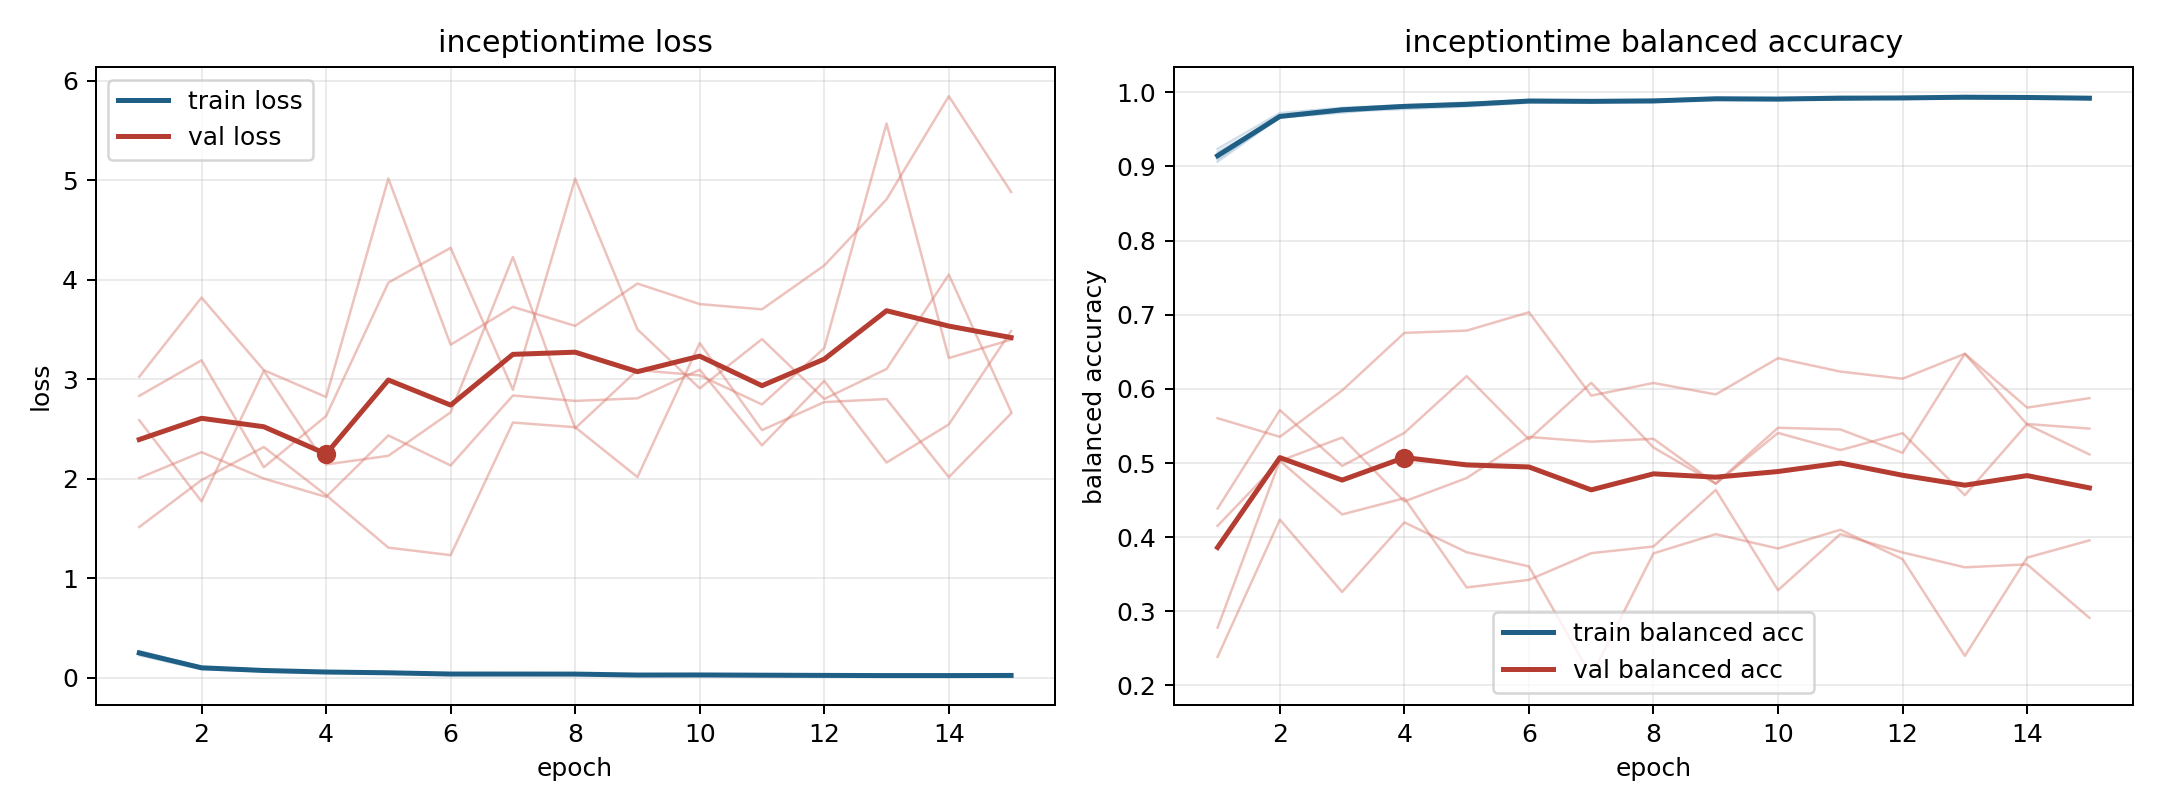

Values plotted in this chart, from the file beside it:
model, fold, epoch, train_loss, train_balanced_accuracy, val_loss, val_balanced_accuracy
inceptiontime, 1, 1, 0.2682, 0.9065, 2.006, 0.4387
inceptiontime, 1, 2, 0.1032, 0.9665, 2.265, 0.5714
inceptiontime, 1, 3, 0.06765, 0.9784, 2, 0.4961
inceptiontime, 1, 4, 0.05352, 0.9822, 1.816, 0.5407
inceptiontime, 1, 5, 0.05132, 0.9828, 2.433, 0.6173
inceptiontime, 1, 6, 0.03719, 0.9885, 2.132, 0.532
inceptiontime, 1, 7, 0.03574, 0.9882, 2.835, 0.6082
inceptiontime, 1, 8, 0.03975, 0.987, 2.78, 0.521
inceptiontime, 1, 9, 0.02535, 0.9921, 2.807, 0.4723
inceptiontime, 1, 10, 0.02367, 0.9921, 3.094, 0.5476
inceptiontime, 1, 11, 0.01782, 0.9943, 2.333, 0.5453
inceptiontime, 1, 12, 0.02245, 0.992, 2.982, 0.5137
inceptiontime, 1, 13, 0.02697, 0.9917, 2.161, 0.6475
inceptiontime, 1, 14, 0.02424, 0.9917, 2.544, 0.552
inceptiontime, 1, 15, 0.01987, 0.9924, 3.482, 0.5117
inceptiontime, 2, 1, 0.2241, 0.9237, 2.586, 0.2386
inceptiontime, 2, 2, 0.08283, 0.9721, 1.77, 0.4238
inceptiontime, 2, 3, 0.06485, 0.9792, 3.083, 0.3261
inceptiontime, 2, 4, 0.05271, 0.9826, 2.142, 0.42
inceptiontime, 2, 5, 0.0417, 0.9862, 2.229, 0.3797
inceptiontime, 2, 6, 0.03385, 0.9881, 2.666, 0.3606
inceptiontime, 2, 7, 0.03657, 0.9869, 4.227, 0.2126
inceptiontime, 2, 8, 0.0306, 0.9896, 2.505, 0.3782
inceptiontime, 2, 9, 0.02102, 0.9927, 3.091, 0.4041
inceptiontime, 2, 10, 0.02517, 0.991, 3.037, 0.3847
inceptiontime, 2, 11, 0.03015, 0.9905, 2.745, 0.41
inceptiontime, 2, 12, 0.01889, 0.9937, 3.312, 0.3704
inceptiontime, 2, 13, 0.0197, 0.9934, 5.567, 0.2399
inceptiontime, 2, 14, 0.01669, 0.9941, 3.211, 0.3725
inceptiontime, 2, 15, 0.02037, 0.9922, 3.395, 0.3957
inceptiontime, 3, 1, 0.2542, 0.9132, 1.513, 0.5605
inceptiontime, 3, 2, 0.1043, 0.9662, 1.985, 0.5354
inceptiontime, 3, 3, 0.08045, 0.9726, 2.317, 0.5979
inceptiontime, 3, 4, 0.0578, 0.9813, 1.834, 0.6756
inceptiontime, 3, 5, 0.04383, 0.9854, 1.306, 0.6786
inceptiontime, 3, 6, 0.03201, 0.9897, 1.23, 0.7034
inceptiontime, 3, 7, 0.03266, 0.9892, 2.563, 0.591
inceptiontime, 3, 8, 0.02889, 0.9904, 2.516, 0.608
inceptiontime, 3, 9, 0.03053, 0.9898, 2.015, 0.5926
inceptiontime, 3, 10, 0.02515, 0.9921, 3.361, 0.6415
inceptiontime, 3, 11, 0.02268, 0.9925, 2.487, 0.6234
inceptiontime, 3, 12, 0.02138, 0.9925, 2.769, 0.6137
inceptiontime, 3, 13, 0.01484, 0.9948, 2.799, 0.6474
inceptiontime, 3, 14, 0.01806, 0.994, 2.014, 0.5748
inceptiontime, 3, 15, 0.02572, 0.9906, 2.654, 0.5876
inceptiontime, 4, 1, 0.2342, 0.9192, 3.024, 0.2779
inceptiontime, 4, 2, 0.1009, 0.9662, 3.819, 0.5031
inceptiontime, 4, 3, 0.07459, 0.9743, 3.09, 0.4307
inceptiontime, 4, 4, 0.06134, 0.9775, 2.82, 0.4526
inceptiontime, 4, 5, 0.05474, 0.981, 5.015, 0.3322
inceptiontime, 4, 6, 0.04116, 0.9862, 3.345, 0.3424
inceptiontime, 4, 7, 0.03423, 0.9869, 3.725, 0.3785
inceptiontime, 4, 8, 0.03461, 0.9878, 3.534, 0.3875
inceptiontime, 4, 9, 0.02644, 0.9902, 3.96, 0.4638
inceptiontime, 4, 10, 0.03155, 0.9891, 3.753, 0.3285
inceptiontime, 4, 11, 0.02131, 0.9931, 3.701, 0.4042
inceptiontime, 4, 12, 0.02648, 0.9912, 4.141, 0.3795
inceptiontime, 4, 13, 0.02118, 0.9927, 4.806, 0.3594
inceptiontime, 4, 14, 0.02354, 0.9913, 5.843, 0.3634
inceptiontime, 4, 15, 0.0228, 0.9922, 4.88, 0.2912
... 15 more rows
